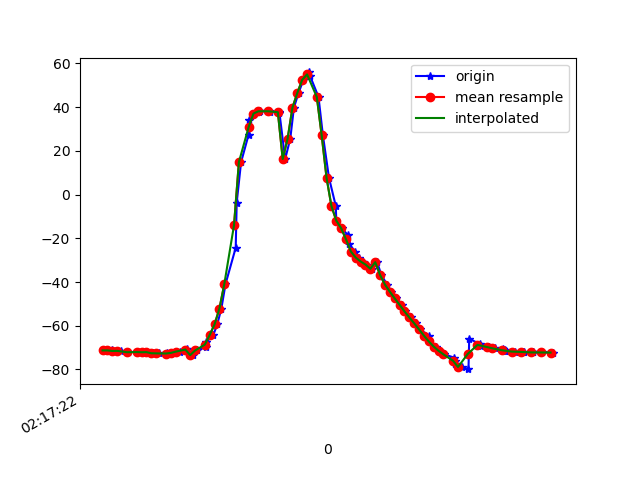

The file beside this chart, header and first rows:
1617761842814, 457479448093299, -71.304245, 8.172186, -11.723565
1617761842817, 457479467324069, -71.3, 8.03, -12.61
1617761842837, 457479486554839, -71.29, 7.99, -12.44
1617761842855, 457479505785609, -71.55, 8.064, -13.55
1617761842877, 457479525016379, -71.5, 7.963, -13.58
1617761842904, 457479544247149, -72.11, 8.636, -13.73
1617761842941, 457479563477919, -71.99, 8.599, -13.94
1617761842944, 457479582708689, -72.1, 8.905, -13.52
1617761842962, 457479601939459, -72.13, 8.923, -14.42
1617761842980, 457479621170229, -72.07, 8.834, -14.29
1617761843005, 457479640400999, -72.63, 9.405, -14.21
1617761843008, 457479659631769, -72.55, 9.304, -14.77
1617761843033, 457479678862539, -72.64, 9.381, -14.44
1617761843060, 457479698093309, -72.83, 9.785, -15.51
1617761843064, 457479717324079, -72.59, 10.64, -15.59
1617761843092, 457479736554849, -72.45, 12.56, -15.08
1617761843117, 457479755785619, -71.86, 15.05, -16.02
1617761843144, 457479775016389, -71.28, 18.82, -15.84
1617761843147, 457479794247159, -70.52, 23.72, -17.75
1617761843171, 457479813477929, -73.44, 28.77, -14.31
1617761843188, 457479832708699, -71.33, 34.61, -20.27
1617761843224, 457479851939469, -69.79, 40.7, -22.08
1617761843226, 457479871170239, -67.51, 47.17, -24.77
1617761843255, 457479890401009, -64.24, 53.86, -28.69
1617761843271, 457479909631779, -59.41, 60.22, -34.27
1617761843288, 457479928862549, -52.16, 65.87, -42.37
1617761843305, 457479948093319, -40.99, 70.63, -54.47
1617761843347, 457479967324089, -24.3, 74.01, -72.3
1617761843351, 457479986554859, -3.695, 75.25, -94.12
1617761843369, 457480005785629, 14.85, 74.65, -113.7
1617761843400, 457480025016399, 27.44, 73.37, -127.1
1617761843403, 457480044247169, 34.25, 72.45, -134.5
1617761843424, 457480063477939, 37.09, 72.36, -137.6
1617761843444, 457480082708709, 37.94, 72.7, -138.7
1617761843447, 457480101939479, 38.28, 72.95, -139
1617761843484, 457480121170249, 38.34, 73.16, -138.6
1617761843486, 457480140401019, 37.89, 73.48, -137.2
1617761843524, 457480159631789, 37.48, 73.81, -135.4
1617761843526, 457480178862559, 37.94, 73.89, -134.1
1617761843550, 457480198093329, 16.27, 68.6, -114.1
1617761843571, 457480217324099, 25.54, 70.93, -123.2
1617761843586, 457480236554869, 39.79, 72.3, -136.4
1617761843605, 457480255785639, 46.51, 71.48, -139.1
1617761843625, 457480275016409, 52.49, 70.41, -141
1617761843650, 457480294247179, 55.89, 70.13, -140.6
1617761843653, 457480313477949, 54.07, 71.59, -133.9
1617761843687, 457480332708719, 44.67, 74.09, -119.4
1617761843705, 457480351939489, 27.15, 76.07, -97.25
1617761843730, 457480371170259, 7.702, 75.88, -73.24
1617761843758, 457480390401029, -5.224, 74.34, -55.86
1617761843760, 457480409631799, -11.9, 72.7, -45.13
1617761843782, 457480428862569, -15.4, 71.33, -38.16
1617761843808, 457480448093339, -18.53, 69.78, -32.27
1617761843811, 457480467324109, -22.39, 67.36, -26.4
1617761843838, 457480486554879, -26.06, 64.21, -21.36
1617761843854, 457480505785649, -28.82, 61.17, -17.66
1617761843871, 457480525016419, -30.61, 59.2, -15.36
1617761843888, 457480544247189, -32.01, 58.3, -14
1617761843908, 457480563477959, -33.94, 57.22, -12.68
1617761843928, 457480582708729, -30.93, 55.1, -23.84
1617761843945, 457480601939499, -36.81, 51.16, -14.7
... 36 more rows
